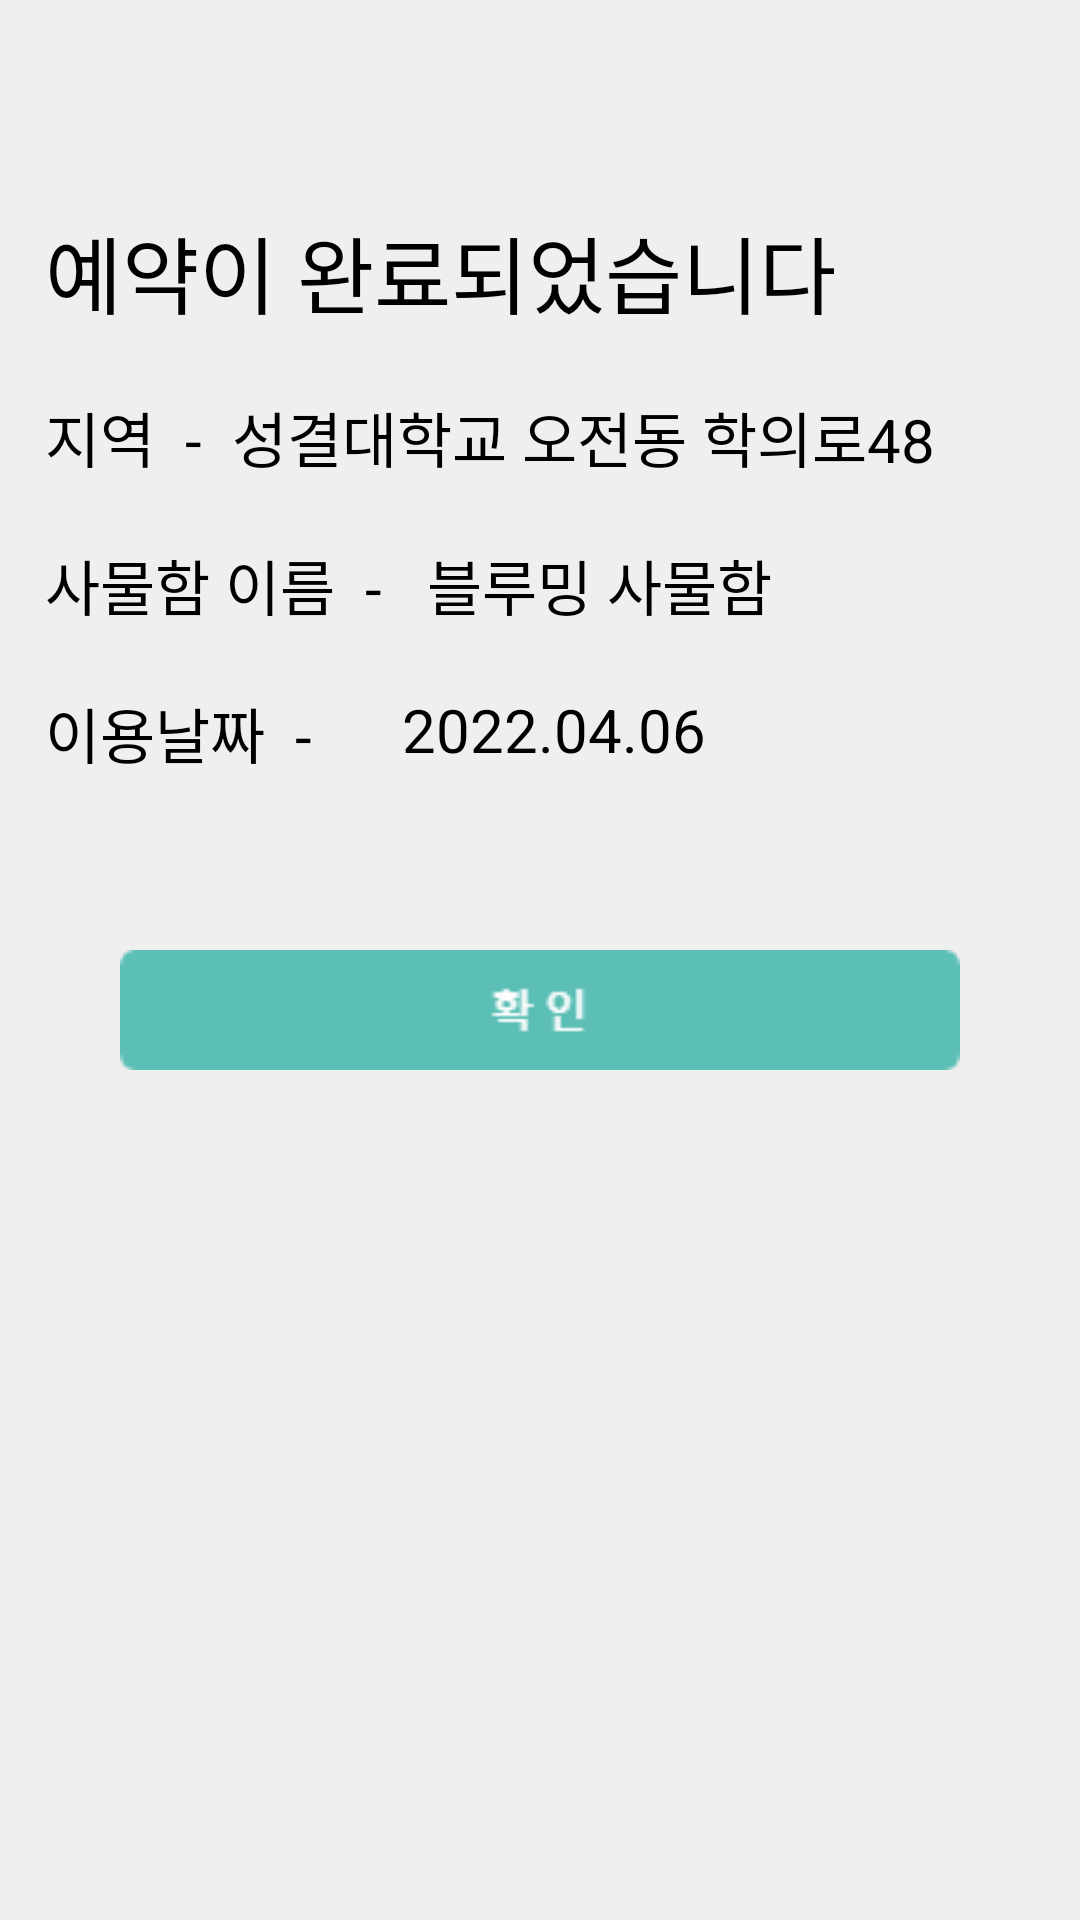

This screen was rendered from an Android layout file. Write that file and the resources it references.
<!-- AndroidManifest.xml: application theme ProjectNam -->
<!-- res/layout/activity_reserve_short_result.xml -->
<?xml version="1.0" encoding="utf-8"?>
<RelativeLayout xmlns:android="http://schemas.android.com/apk/res/android"
    android:layout_width="match_parent"
    android:layout_height="match_parent"
    android:background="#efefef"
    >

    <RelativeLayout
        android:id="@+id/backgroundRela"
        android:layout_width="350dp"
        android:layout_height="500dp"
        android:layout_centerInParent="true"
        android:background="#efefef">

        <TextView
            android:id="@+id/text_title"
            android:layout_width="wrap_content"
            android:layout_height="wrap_content"
            android:layout_marginLeft="10dp"
            android:text="예약이 완료되었습니다"
            android:textColor="#000000"
            android:textSize="28dp" />

        <TextView
            android:id="@+id/text2"
            android:layout_width="wrap_content"
            android:layout_height="wrap_content"
            android:layout_below="@id/text_title"
            android:layout_marginLeft="10dp"
            android:layout_marginTop="20dp"
            android:text="지역  -  "
            android:textColor="#000000"
            android:textSize="20dp" />


        <TextView
            android:id="@+id/tv_location"
            android:layout_width="wrap_content"
            android:layout_height="wrap_content"
            android:layout_below="@id/text_title"
            android:layout_marginTop="20dp"
            android:layout_toRightOf="@+id/text2"
            android:text="성결대학교 오전동 학의로48"
            android:textColor="#000000"
            android:textSize="20dp" />

        <TextView
            android:id="@+id/text5"
            android:layout_width="wrap_content"
            android:layout_height="wrap_content"
            android:layout_below="@id/tv_location"
            android:layout_marginLeft="10dp"
            android:layout_marginTop="20dp"
            android:text="사물함 이름  - "
            android:textColor="#000000"
            android:textSize="20dp" />

        <TextView
            android:id="@+id/tv_lockername"
            android:layout_width="wrap_content"
            android:layout_height="wrap_content"
            android:layout_below="@id/tv_location"
            android:layout_marginLeft="10dp"
            android:layout_marginTop="20dp"
            android:layout_toRightOf="@+id/text5"
            android:text="블루밍 사물함"
            android:textColor="#000000"
            android:textSize="20dp" />


        <TextView
            android:id="@+id/text3"
            android:layout_width="wrap_content"
            android:layout_height="wrap_content"
            android:layout_below="@+id/text5"
            android:layout_marginLeft="10dp"
            android:layout_marginTop="20dp"
            android:text="이용날짜  -    "
            android:textColor="#000000"
            android:textSize="20dp" />

        <TextView
            android:id="@+id/usedate"
            android:layout_width="wrap_content"
            android:layout_height="wrap_content"
            android:layout_below="@id/text5"
            android:layout_marginLeft="10dp"
            android:layout_marginTop="20dp"
            android:layout_toRightOf="@id/text3"
            android:text="2022.04.06"
            android:textColor="#000000"
            android:textSize="20dp" />


        <ImageButton
            android:id="@+id/nextBtn"
            android:layout_width="280dp"
            android:layout_height="40dp"
            android:layout_below="@id/usedate"
            android:layout_centerHorizontal="true"
            android:layout_marginTop="60dp"
            android:background="@drawable/ok" />

    </RelativeLayout>
</RelativeLayout>
<!-- resources referenced by this layout -->
<resources>
  <!-- drawable ok: png bitmap (drawable, 1056 bytes) -->
  <style name="ProjectNam" parent="Theme.AppCompat.Light.NoActionBar">
          
          <item name="colorPrimary">@color/purple_500</item>
          <item name="colorPrimaryVariant">@color/purple_700</item>
          <item name="colorOnPrimary">@color/white</item>
          
          <item name="colorSecondary">@color/teal_200</item>
          <item name="colorSecondaryVariant">@color/teal_700</item>
          <item name="colorOnSecondary">@color/black</item>
          
          <item name="android:statusBarColor" tools:targetApi="l">#67BEB8</item>
          
          <item name="windowActionBar">false</item>
          <item name="windowNoTitle">true</item>
      </style>
  <color name="purple_500">#FF6200EE</color>
  <color name="purple_700">#FF3700B3</color>
  <color name="white">#FFFFFFFF</color>
  <color name="teal_200">#FF03DAC5</color>
  <color name="teal_700">#FF018786</color>
  <color name="black">#FF000000</color>
</resources>
